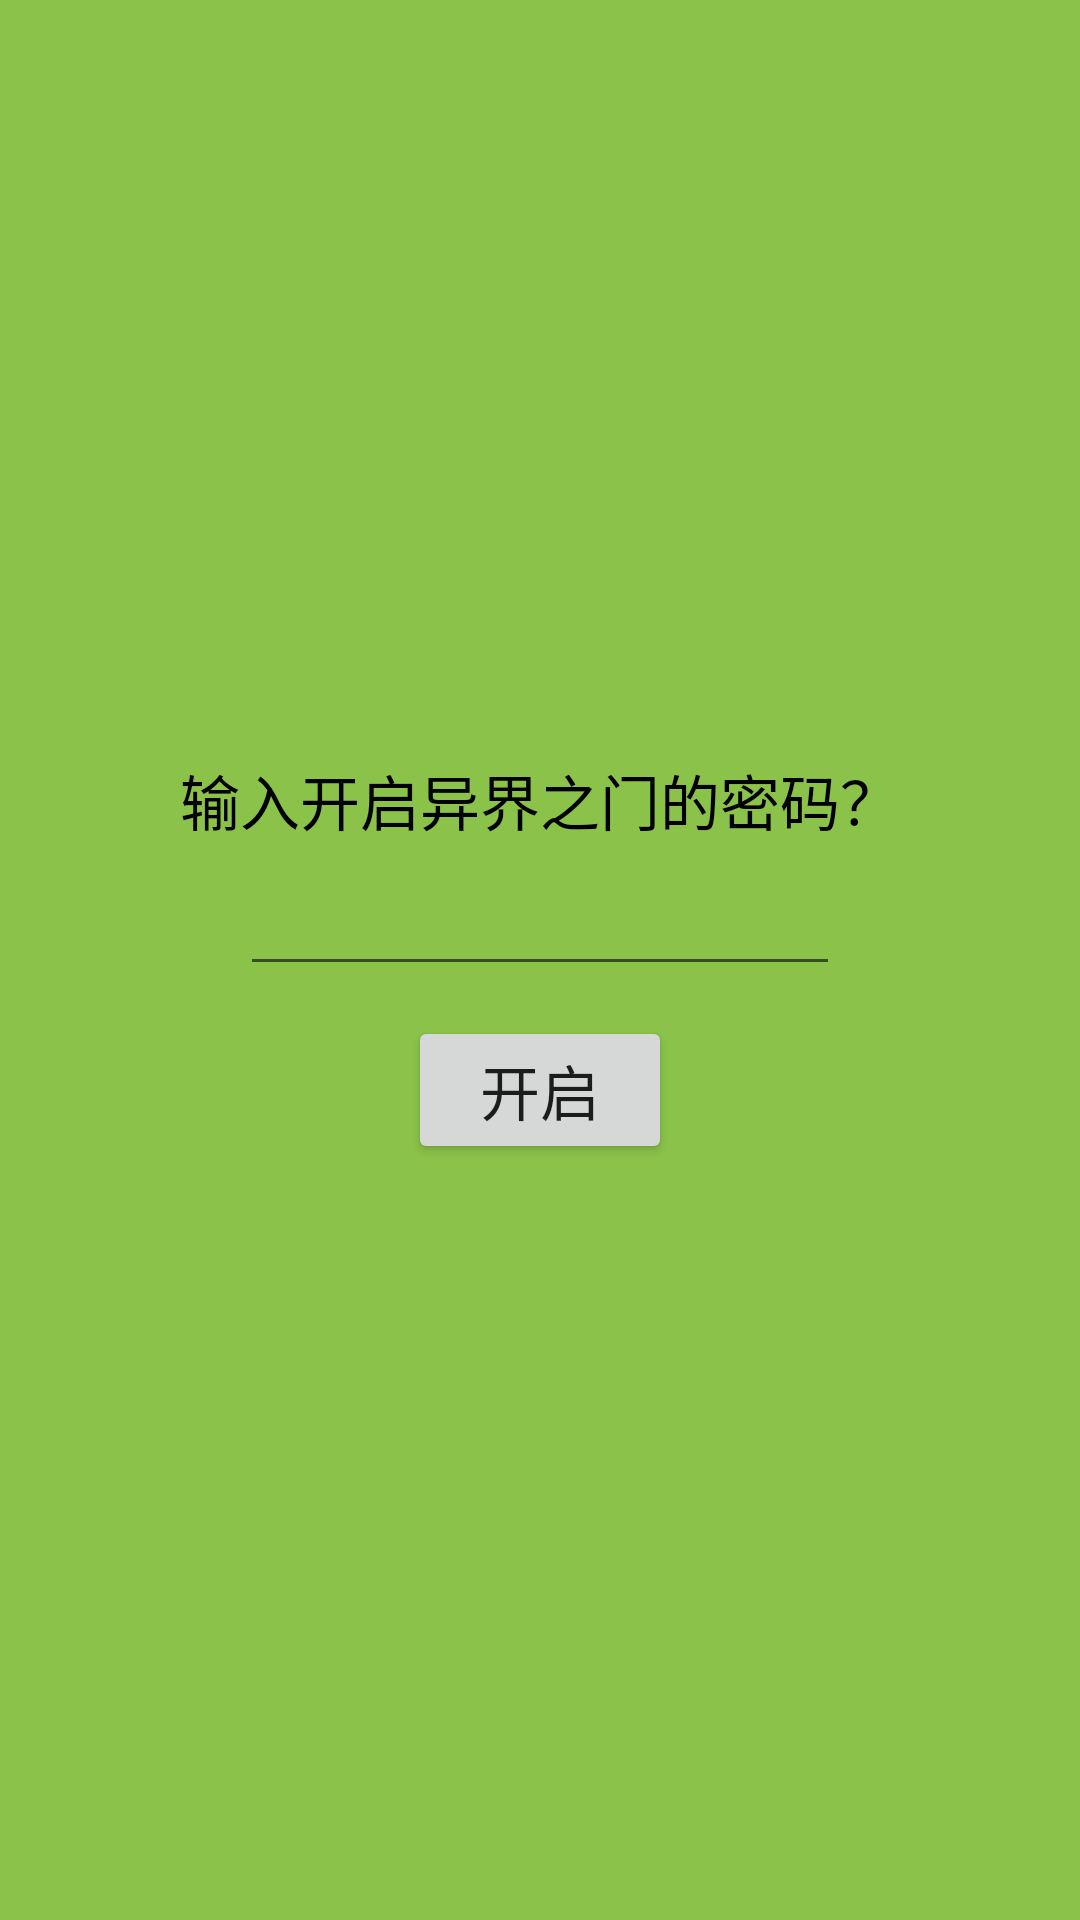

Layout XML and referenced resources for this Android screen:
<!-- AndroidManifest.xml: application theme AppTheme -->
<!-- res/layout/activity_splash.xml -->
<?xml version="1.0" encoding="utf-8"?>
<LinearLayout xmlns:android="http://schemas.android.com/apk/res/android"
    android:layout_width="match_parent"
    android:layout_height="match_parent"
    android:gravity="center"
    android:background="#8BC34A"
    android:orientation="vertical">
    <TextView
        android:layout_width="wrap_content"
        android:textSize="20sp"
        android:textColor="#000000"
        android:layout_height="wrap_content"
        android:text="输入开启异界之门的密码？"
        />

    <EditText
        android:layout_margin="10dp"
        android:layout_width="200dp"
        android:textSize="15dp"
        android:gravity="center"

        android:id="@+id/splash_ed"
        android:layout_height="wrap_content"
        android:inputType="number" />
    <Button
        android:layout_width="wrap_content"
        android:layout_height="wrap_content"
        android:id="@+id/splash_bt"
        android:text="开启"
        android:textSize="20sp"/>


</LinearLayout>
<!-- resources referenced by this layout -->
<resources>
  <style name="AppTheme" parent="Theme.AppCompat.Light.DarkActionBar">
          
          <item name="colorPrimary">@color/colorPrimary</item>
          <item name="colorPrimaryDark">@color/colorPrimaryDark</item>
          <item name="colorAccent">@color/colorAccent</item>
      </style>
  <!-- not gathered from this repository: default colours our renderer supplied (Android Studio template values) -->
  <color name="colorPrimary">#FF6200EE</color>
  <color name="colorPrimaryDark">#FF3700B3</color>
  <color name="colorAccent">#FF03DAC5</color>
</resources>
